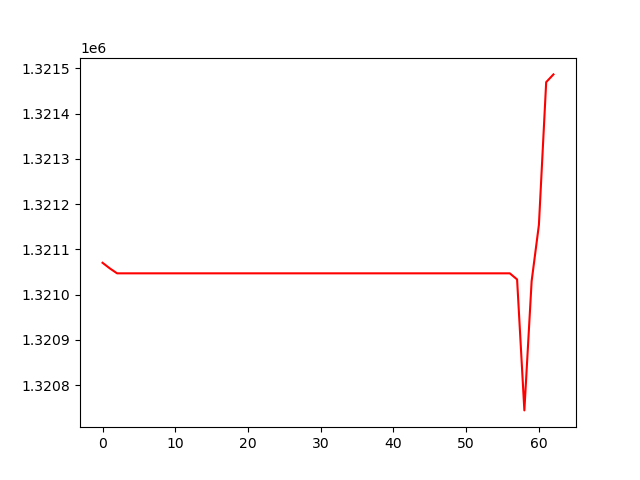

The table this chart was drawn from, first rows:
, 0
0, 1321071
1, 1321058
2, 1321047
3, 1321047
4, 1321047
5, 1321047
6, 1321047
7, 1321047
8, 1321047
9, 1321047
10, 1321047
11, 1321047
12, 1321047
13, 1321047
14, 1321047
15, 1321047
16, 1321047
17, 1321047
18, 1321047
19, 1321047
20, 1321047
21, 1321047
22, 1321047
23, 1321047
24, 1321047
25, 1321047
26, 1321047
27, 1321047
28, 1321047
29, 1321047
30, 1321047
31, 1321047
32, 1321047
33, 1321047
34, 1321047
35, 1321047
36, 1321047
37, 1321047
38, 1321047
39, 1321047
40, 1321047
41, 1321047
42, 1321047
43, 1321047
44, 1321047
45, 1321047
46, 1321047
47, 1321047
48, 1321047
49, 1321047
50, 1321047
51, 1321047
52, 1321047
53, 1321047
54, 1321047
55, 1321047
56, 1321047
57, 1321034
58, 1320744
59, 1321030
... 3 more rows
